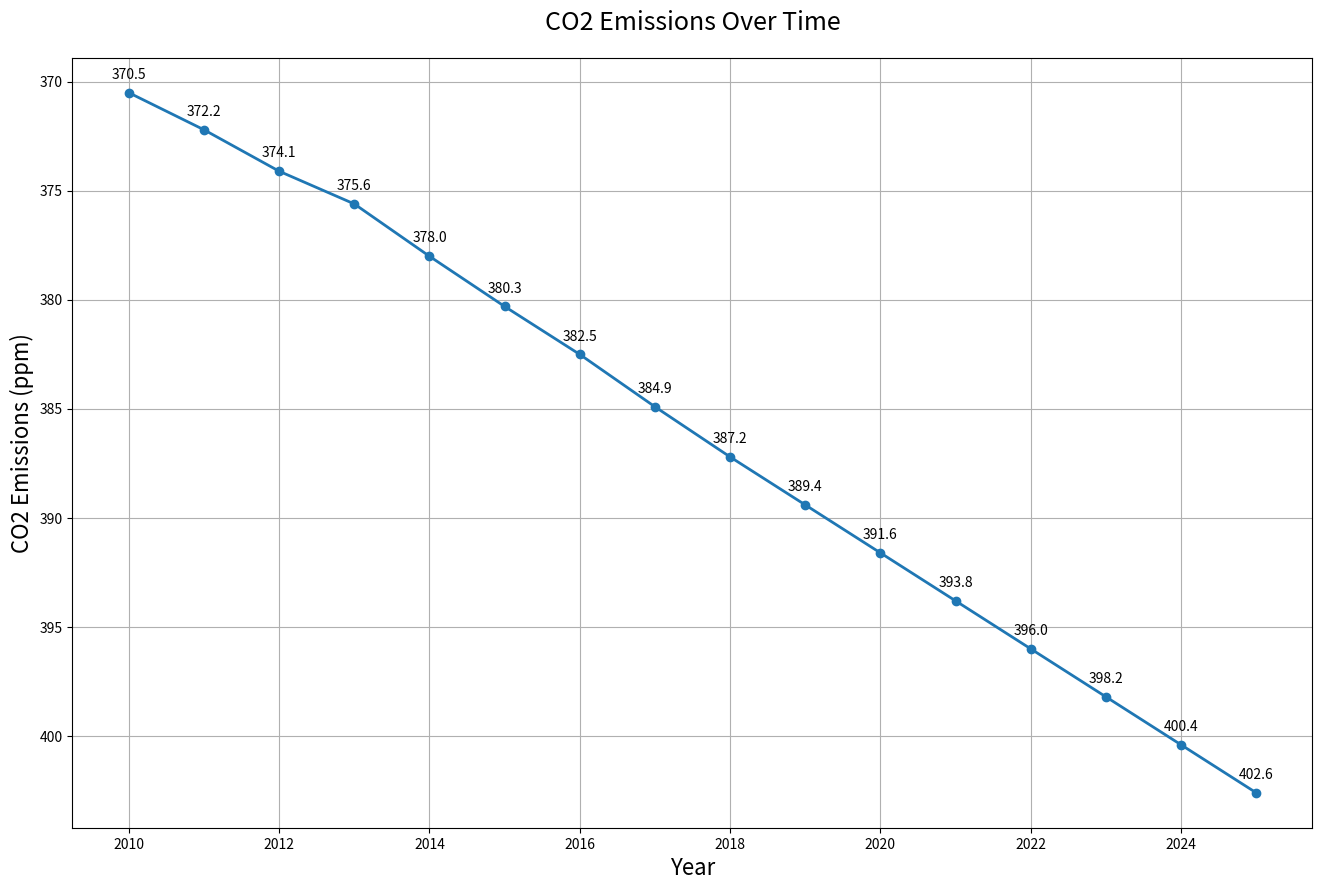

Here is the Python script that generated this plot:

import matplotlib.pyplot as plt

years = [2010, 2011, 2012, 2013, 2014, 2015, 2016, 2017, 2018, 2019, 2020, 2021, 2022, 2023, 2024, 2025]
co2_emissions = [370.5, 372.2, 374.1, 375.6, 378.0, 380.3, 382.5, 384.9, 387.2, 389.4, 391.6, 393.8, 396.0, 398.2, 400.4, 402.6]

fig, ax = plt.subplots(figsize=(16, 10))

ax.plot(years, co2_emissions, color='#1f77b4', marker='o', linewidth=2)

ax.set_title('CO2 Emissions Over Time', fontsize=18, pad=20)
ax.set_xlabel('Year', fontsize=16)
ax.set_ylabel('CO2 Emissions (ppm)', fontsize=16)

for year, emission in zip(years, co2_emissions):
    ax.annotate(f'{emission}', xy=(year, emission), textcoords="offset points", xytext=(0,10), ha='center')

plt.grid(True)
plt.gca().invert_yaxis()
plt.show()
